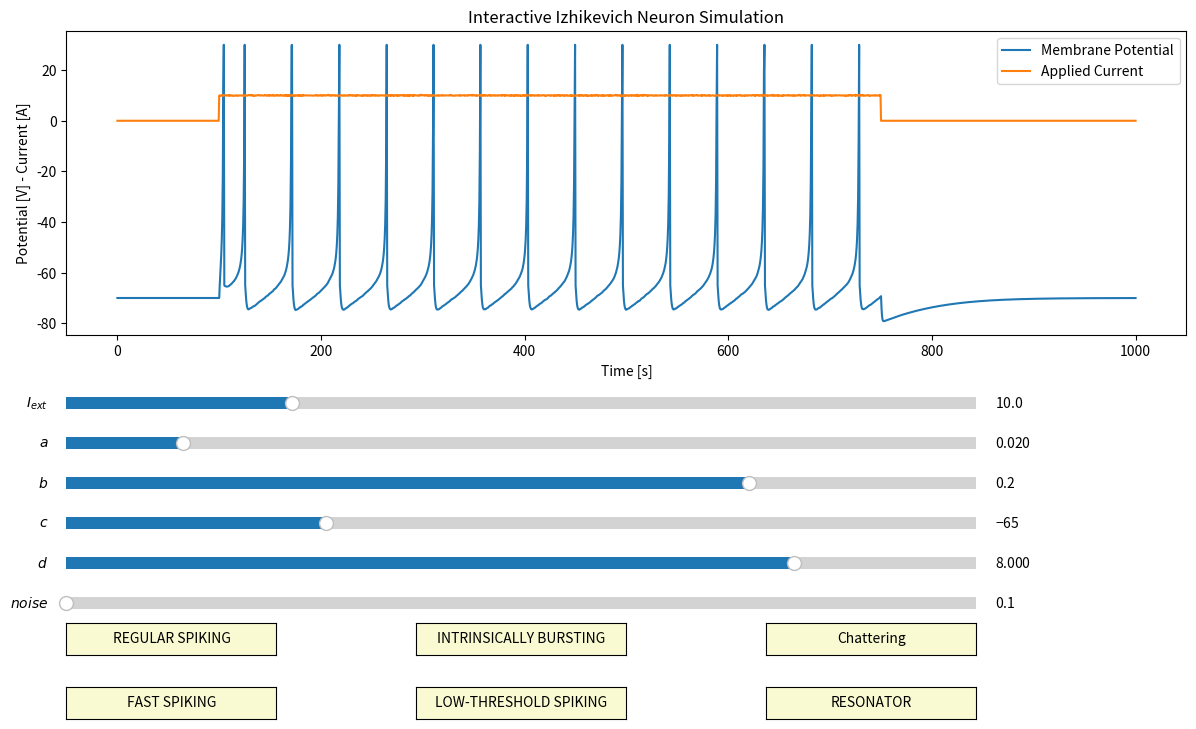

The matplotlib source for this figure:
import numpy as np
import matplotlib.pyplot as plt
from matplotlib.pyplot import Button, Slider

# ==============================================================================#


def Izhikevich_Model(_I=10, a=0.02, b=0.2, c=-65, d=8, noise=0.1):

    ######### Constants
    spike_value = 30  # Maximal Spike Value

    ######### Experimental Setup
    # TIME
    T = 1000  # total simulation length [ms]
    dt = 0.5  # step size [ms]
    time = np.arange(0, T + dt, dt)  # step values [ms]
    # VOLTAGE
    V = np.zeros(len(time))  # array for saving voltage history
    V[0] = -70  # set initial to resting potential
    # RECOVERY
    u = np.zeros(len(time))  # array for saving Recovery history
    u[0] = -14
    # CURRENT
    I = np.zeros(len(time))
    noi = np.random.normal(0, noise, 1300)
    # I[1000:4000] = _I + noi
    I[200:1500] = _I + noi

    for t in range(1, len(time)):
        # if we still didnt reach spike potential
        if V[t - 1] < spike_value:
            # ODE for membrane potential
            dV = ((0.04 * V[t - 1] + 5) * V[t - 1] + 140 - u[t - 1] + I[t - 1]) * dt
            V[t] = V[t - 1] + dV
            # ODE for recovery variable
            du = (a * (b * V[t - 1] - u[t - 1])) * dt
            u[t] = u[t - 1] + du
        # spike reached!
        else:
            V[t - 1] = spike_value  # set to spike value
            V[t] = c  # reset membrane voltage
            u[t] = u[t - 1] + d  # reset recovery

    return V, I


# def I_values(_I=10, noise=0.1, time=None):
#     I = np.zeros(len(time))
#     noi = np.random.normal(0, noise, 1300)
#     # I[1000:4000] = _I + noi
#     I[200:1500] = _I + noi
#     return I


# ==============================================================================#


def start_IZ_sim():
    # time parameters for plotting
    T = 1000  # total simulation length [ms]
    dt = 0.5  # step size [ms]
    time = np.arange(0, T + dt, dt)  # step values [ms]

    # initial parameters
    I_init = 10
    a_init = 0.02
    b_init = 0.2
    c_init = -65
    d_init = 8
    noise_init = 0.1

    # I = I_values(time=time)
    V, I = Izhikevich_Model()

    ######### Plotting
    axis_color = "lightgoldenrodyellow"

    fig = plt.figure("Simple Izhikevich Neuron", figsize=(14, 8))
    ax = fig.add_subplot(111)
    plt.title("Interactive Izhikevich Neuron Simulation")
    fig.subplots_adjust(left=0.1, bottom=0.5)

    # plot lines
    line = plt.plot(time, V, label="Membrane Potential")[0]
    line2 = plt.plot(time, I, label="Applied Current")[0]

    # add legend
    plt.legend(loc="upper right")

    # add axis labels
    plt.ylabel("Potential [V] - Current [A]")
    plt.xlabel("Time [s]")

    # define sliders (position, color, inital value, parameter, etc...)
    I_slider_axis = plt.axes([0.1, 0.40, 0.65, 0.03], facecolor=axis_color)
    I_slider = Slider(I_slider_axis, "$I_{ext}$ ", 0.1, 40, valinit=I_init)

    a_slider_axis = plt.axes([0.1, 0.35, 0.65, 0.03], facecolor=axis_color)
    a_slider = Slider(a_slider_axis, "$a$", 0.001, 0.15, valinit=a_init)

    b_slider_axis = plt.axes([0.1, 0.30, 0.65, 0.03], facecolor=axis_color)
    b_slider = Slider(b_slider_axis, "$b$", -0.1, 0.3, valinit=b_init)

    c_slider_axis = plt.axes([0.1, 0.25, 0.65, 0.03], facecolor=axis_color)
    c_slider = Slider(c_slider_axis, "$c$", -75, -40, valinit=c_init)

    d_slider_axis = plt.axes([0.1, 0.20, 0.65, 0.03], facecolor=axis_color)
    d_slider = Slider(d_slider_axis, "$d$", 0.001, 10, valinit=d_init)

    noise_slider_axis = plt.axes([0.1, 0.15, 0.65, 0.03], facecolor=axis_color)
    noise_slider = Slider(noise_slider_axis, "$noise$", 0.1, 2, valinit=noise_init)

    # update functions
    def update(val):
        Vt, It = Izhikevich_Model(
            I_slider.val,
            a_slider.val,
            b_slider.val,
            c_slider.val,
            d_slider.val,
            noise_slider.val,
        )
        line2.set_ydata(It)
        line.set_ydata(Vt)

    # update, if any slider is moved
    I_slider.on_changed(update)
    a_slider.on_changed(update)
    b_slider.on_changed(update)
    c_slider.on_changed(update)
    d_slider.on_changed(update)
    noise_slider.on_changed(update)

    ########################### REGULAR SPIKING BUTTON #############################
    # Add a button for resetting the parameters
    RS_button_ax = plt.axes([0.1, 0.1, 0.15, 0.04])
    RS_button = Button(
        RS_button_ax, "REGULAR SPIKING", color=axis_color, hovercolor="0.975"
    )

    # event of resert button being clicked
    def RS_button_was_clicked(event):
        # I_slider.reset()
        a_slider.reset()
        b_slider.reset()
        c_slider.reset()
        d_slider.reset()

    RS_button.on_clicked(RS_button_was_clicked)

    ########################### INTRINSICALLY BURSTING BUTTON ######################
    # Add a button for resetting the parameters
    IB_button_ax = plt.axes([0.35, 0.1, 0.15, 0.04])
    IB_button = Button(
        IB_button_ax, "INTRINSICALLY BURSTING", color=axis_color, hovercolor="0.975"
    )

    # event of resert button being clicked
    def IB_button_was_clicked(event):
        # I_slider.reset()
        a_slider.reset()
        b_slider.reset()
        c_slider.set_val(-55)
        d_slider.set_val(4)

    IB_button.on_clicked(IB_button_was_clicked)

    ################################ CHATTERING BUTTON #############################
    # Add a button for resetting the parameters
    CH_button_ax = plt.axes([0.6, 0.1, 0.15, 0.04])
    CH_button = Button(CH_button_ax, "Chattering", color=axis_color, hovercolor="0.975")

    # event of resert button being clicked
    def CH_button_was_clicked(event):
        # I_slider.reset()
        a_slider.reset()
        b_slider.reset()
        c_slider.set_val(-50)
        d_slider.set_val(2)

    CH_button.on_clicked(CH_button_was_clicked)

    ############################### FAST SPIKING BUTTON ############################
    # Add a button for resetting the parameters
    FS_button_ax = plt.axes([0.1, 0.02, 0.15, 0.04])
    FS_button = Button(
        FS_button_ax, "FAST SPIKING", color=axis_color, hovercolor="0.975"
    )

    # event of resert button being clicked
    def FS_button_was_clicked(event):
        # I_slider.reset()
        a_slider.set_val(0.1)
        b_slider.reset()
        c_slider.reset()
        d_slider.reset()

    FS_button.on_clicked(FS_button_was_clicked)

    ######################### LOW-THRESHOLD SPIKING BUTTON #########################
    # Add a button for resetting the parameters
    LTS_button_ax = plt.axes([0.35, 0.02, 0.15, 0.04])
    LTS_button = Button(
        LTS_button_ax, "LOW-THRESHOLD SPIKING", color=axis_color, hovercolor="0.975"
    )

    # event of resert button being clicked
    def LTS_button_was_clicked(event):
        # I_slider.reset()
        a_slider.reset()
        b_slider.set_val(0.25)
        c_slider.reset()
        d_slider.reset()

    LTS_button.on_clicked(LTS_button_was_clicked)

    ################################# RESONATOR BUTTON #############################
    # Add a button for resetting the parameters
    RZ_button_ax = plt.axes([0.6, 0.02, 0.15, 0.04])
    RZ_button_ = Button(RZ_button_ax, "RESONATOR", color=axis_color, hovercolor="0.975")

    # TODO Does it work?
    # event of resert button being clicked
    def RZ_button_was_clicked(event):
        # I_slider.reset()
        a_slider.set_val(0.1)
        b_slider.set_val(0.26)
        c_slider.reset()
        d_slider.reset()

    RZ_button_.on_clicked(RZ_button_was_clicked)

    plt.show()


# ==============================================================================#

if __name__ == "__main__":
    start_IZ_sim()
